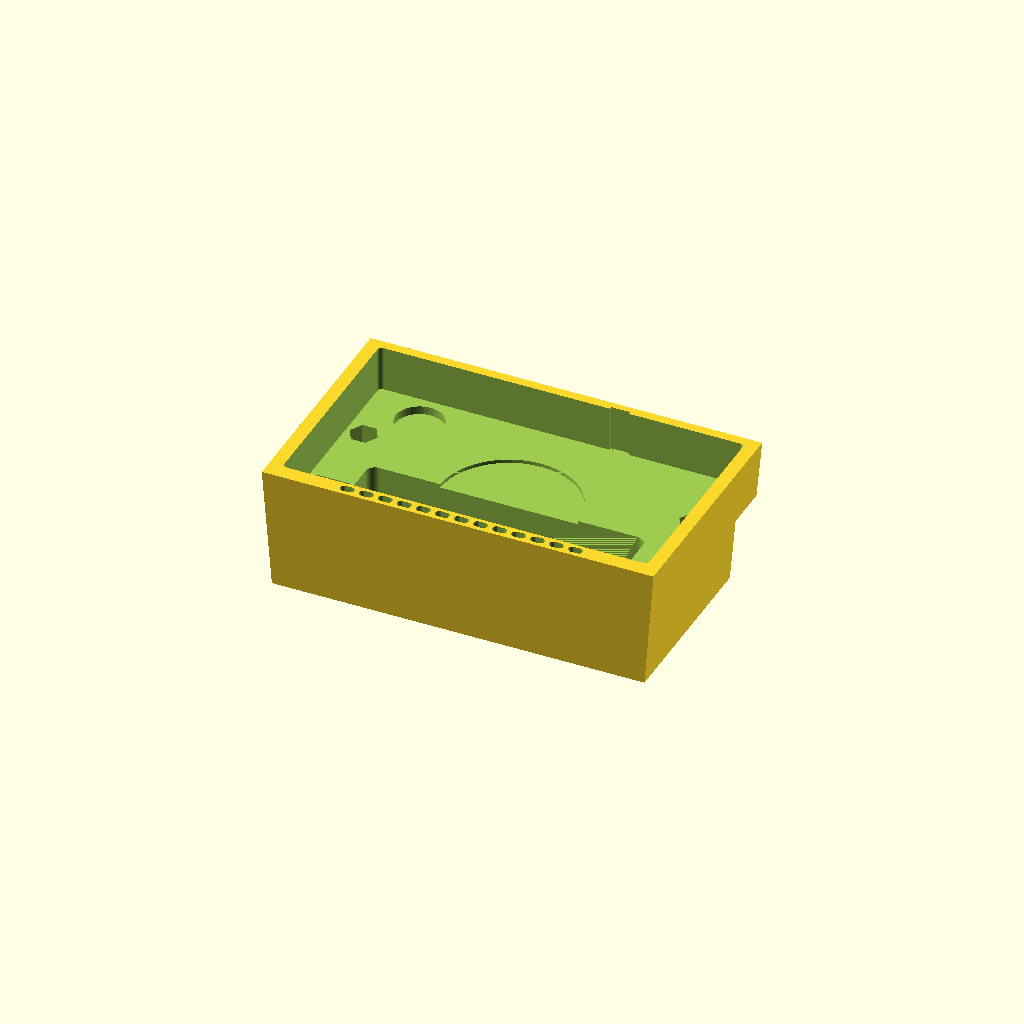
Cell 1: the model at its default parameters.
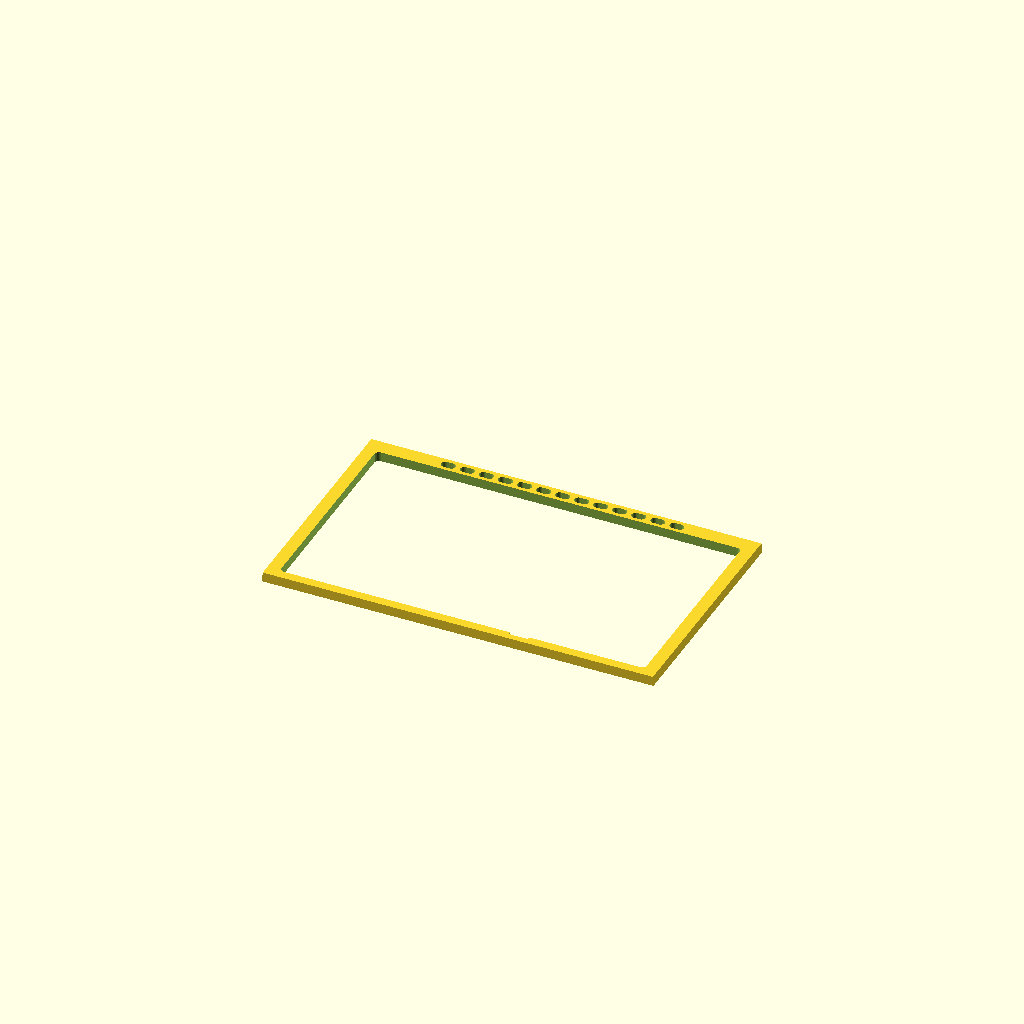
Cell 2: the same model with part = "fit_frame".
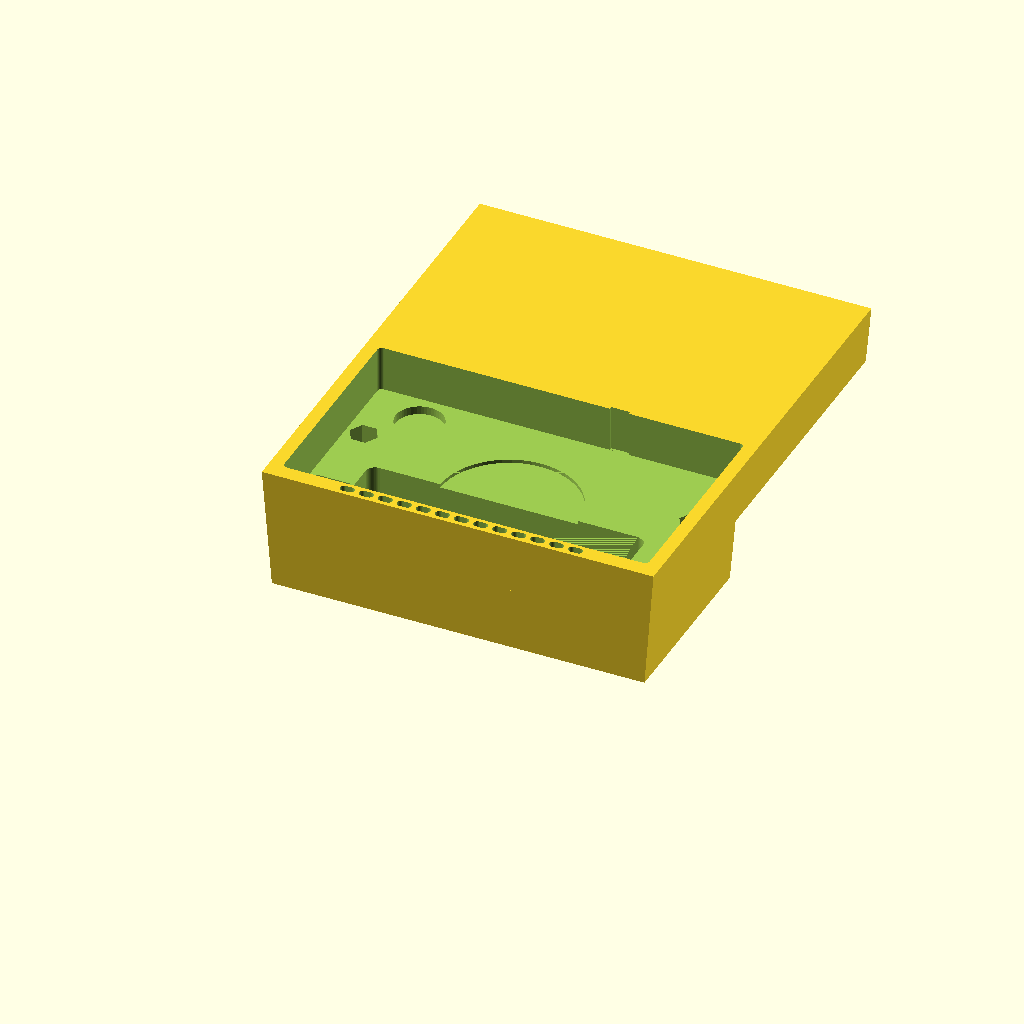
Cell 3 — open_h set to 196.8, the other parameters unchanged.
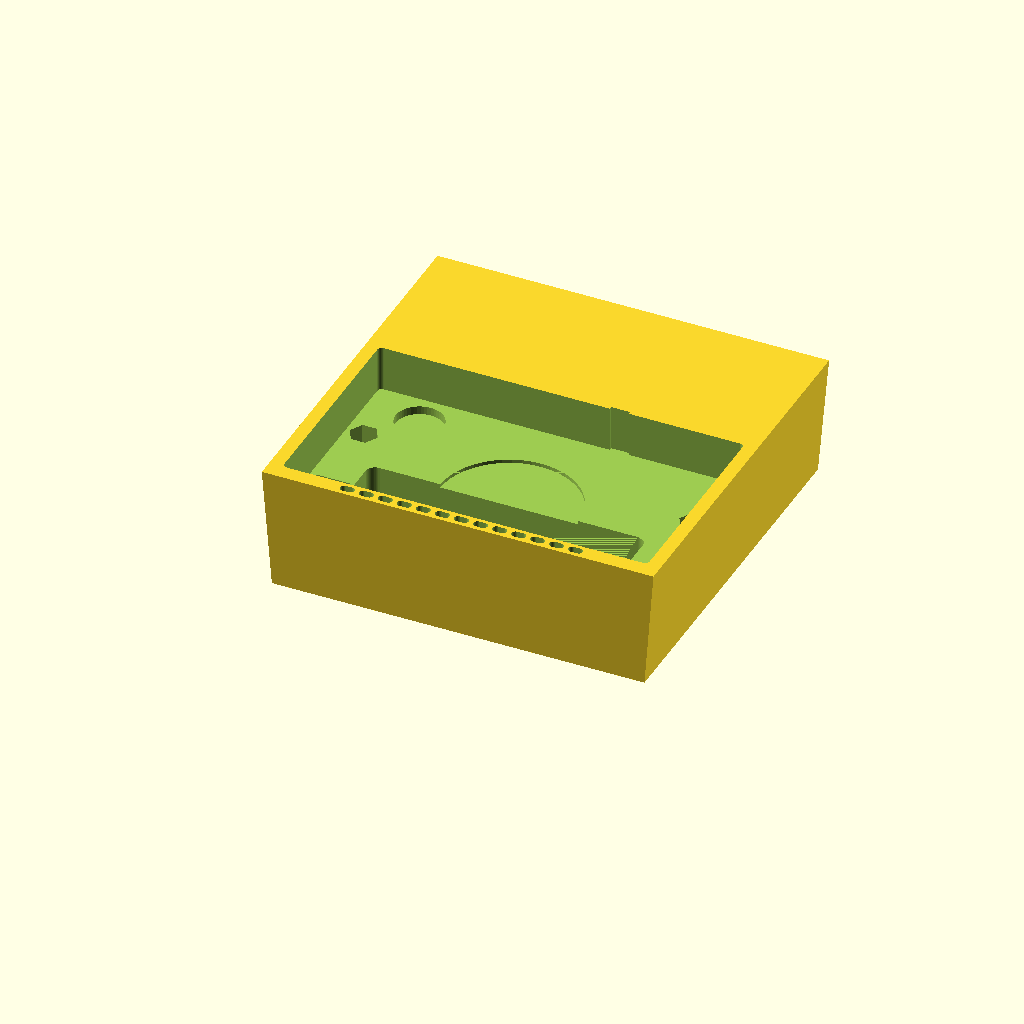
Cell 4: low_h = 158.8 (everything else at default).
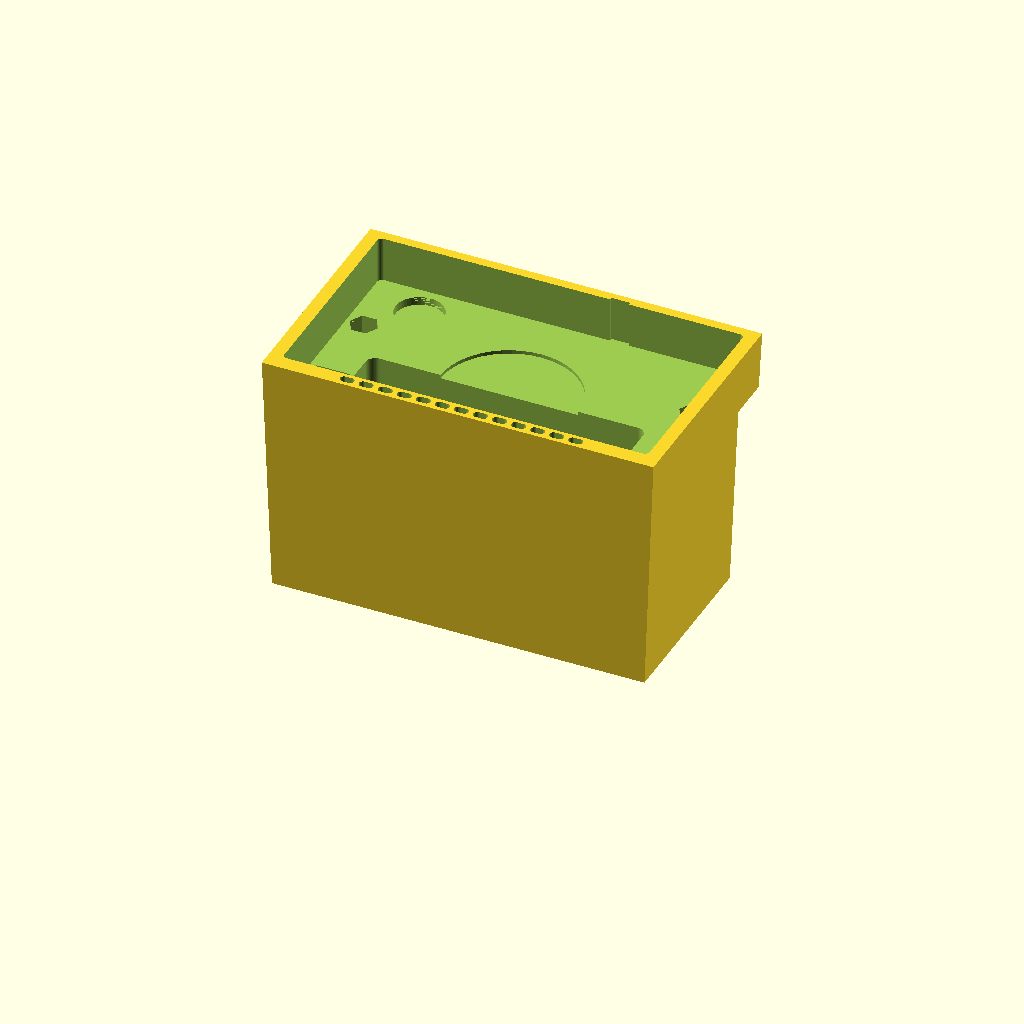
Cell 5: cubby_d = 101.6 (everything else at default).
All cells are drawn from one camera (rotation 55°, 0°, 25°, orthographic, colour scheme Cornfield), so only the parameter changes between them.
Source of the model, src/v0.1/otr620_vnl_insert.scad:
// Garmin dezl OTR620 flush dash insert
// 2022 Volvo VNL 860 upper dash cubby
//
// Units: mm. Design space: X = across (0 = left edge as the driver sees it),
// Y = up (0 = cubby floor), Z = depth (0 = front face, + goes into the dash).
// The final solids are mirrored once so the printed part has the right handedness.
//
// Export (Linux):
//   openscad -D 'part="insert"'      -o otr620_insert.stl            otr620_vnl_insert.scad
//   openscad -D 'part="fit_frame"'   -o fit_test_1_face_frame.stl    otr620_vnl_insert.scad
//   openscad -D 'part="fit_gauge"'   -o fit_test_2_depth_gauges.stl  otr620_vnl_insert.scad
//   openscad -D 'part="bolt_test"'   -o fit_test_3_bolt_trap.stl     otr620_vnl_insert.scad

part = "insert"; // [insert, fit_frame, fit_gauge, bolt_test, view_insert, view_assembly, view_section]

/* [Cubby: your measurements] */
open_w  = 165.1;  // 6-1/2"  opening width at the front edge
open_h  = 98.4;   // 3-7/8"  floor (front sill) to top of opening
low_h   = 79.4;   // 3-1/8"  floor to underside of the top bar
cubby_d = 50.8;   // 2"      front edge to back wall below the bar
bar_d   = 25.4;   // 1"      front edge to the face of the top bar

/* [Fit and draft] */
fit_side   = 0.30; // gap per side at the front edge
fit_top    = 0.40; // gap at the top edge
bar_gap    = 1.00; // gap to the face of the bar
low_gap    = 0.50; // gap under the bar
draft_side = 4.0;  // each side wall steps in this much at full depth (cubby walls taper)
draft_top  = 1.0;  // ceiling drops this much over the bar depth
draft_low  = 1.5;  // bar underside drops this much toward the back
draft_bot  = 0.5;  // floor rises this much toward the back

/* [GPS: dezl OTR620] */
gps_w   = 152.4;  // 6.0"
gps_h   = 86.4;   // 3.4"
gps_t   = 18.0;   // MEASURE YOUR UNIT (listings say 0.7" / 1.8 cm / 1.9 cm)
gps_r   = 2.0;    // pocket corner radius (device is ~2.3)
fit_gps = 0.5;    // gap per side around the GPS (ASA/PETG shrink eats some of this)
tape_t  = 1.1;    // mounting tape thickness (3M 5952 VHB = 1.1)
chin_h  = 6.6;    // face below the screen, carries the speaker grille

/* [Back-of-GPS features, front view, mm from GPS left edge / top edge] */
pwr   = [22.7, 13.1];  // power key (on the back!)
usb   = [42.6, 75.2];  // USB-C port (on the back, plug points straight back)
sd    = [ 9.1, 70.6];  // microSD slot
mnt   = [76.5, 47.9];  // mount socket recess
mic_x = 100.4;         // microphone hole on the top edge

/* [Bolts] */
bolt_d    = 7.0;           // channel, passes a 1/4" drill bit
head_af   = 10.3;          // hex trap across flats: fits 3/8" and 10 mm heads
seat_back = 12.0;          // plastic under the bolt head, to the back face
bolt_x    = 13.0;          // channel centre from each side of the face
bolt_y    = [14.0, 64.0];  // channel heights above the floor (both below the bar)

/* [Speaker duct, grille, cable] */
win_x    = 24.0;  // duct window starts this far in from each side
win_top  = 46.0;  // top of the duct window (height above floor)
back_t   = 2.0;   // back plate that closes the duct
cable_d  = 20.0;  // cable pass-through in the back plate, behind the USB-C port
bot_wall = 1.7;   // plastic under the grille slots
lip_t    = 1.5;   // plastic between grille slots and GPS
slot_l   = 6.0;
slot_rib = 2.0;
slot_n   = 13;
mic_w    = 8.0;
mic_dp   = 1.2;
pwr_relief_d  = 20.0;
pwr_relief_dp = 3.5;

$fn = 48;

// ---------- derived ----------
FW = open_w - 2*fit_side;
FH = open_h - fit_top;
LH = low_h - low_gap;
D  = cubby_d;
BD = bar_d - bar_gap;
PW = gps_w + 2*fit_gps;
PH = gps_h + 2*fit_gps;
PD = gps_t + tape_t;
px0 = (FW - PW)/2;
py0 = chin_h;
gy0 = bot_wall;
gy1 = py0 - lip_t;
slot_h = gy1 - gy0;
z0  = gps_t + (py0 - gy0) + 0.8;      // duct roof depth at slot bottom (45 deg roof)
pitch = slot_l + slot_rib;
grille_w = slot_n*pitch - slot_rib;
trap_r = head_af/sqrt(3);             // hex circumradius

function gx(fx) = px0 + fit_gps + fx;
function gy(fy) = py0 + fit_gps + gps_h - fy;
function ds(z) = draft_side*z/D;
function db(z) = draft_bot*z/D;

top_wall = (FH - draft_top*PD/BD) - (py0 + PH);
echo(str("face ", FW, " x ", FH, " | pocket ", PW, " x ", PH, " x ", PD,
         " | top wall behind GPS ", top_wall, " | chin ", chin_h,
         " | bolt length under head = ", seat_back, " + dash wall + washer + nut + 2"));
assert(top_wall - mic_dp >= 1.2, "Top wall too thin: reduce chin_h or draft_top");
assert(z0 - (py0 - gy0) >= gps_t, "Grille duct would undercut the GPS");
assert(bolt_x - trap_r >= px0 + 0.5, "Side hex traps must open fully into the pocket");
assert(bolt_y[0] - head_af/2 >= py0 + 0.5, "Lower hex traps must open fully into the pocket");
assert(bolt_x + trap_r <= win_x - 3, "Hex traps too close to the duct window");
assert(bolt_y[1] + trap_r <= LH - draft_low - 3, "Upper bolts too close to the bar");

// ---------- helpers ----------
module rrect(w, h, r) offset(r) offset(-r) square([w, h]);
module slab(z, x0, x1, y0, y1) translate([x0, y0, z]) cube([x1 - x0, y1 - y0, 0.01]);
module to_physical() mirror([0, 0, 1]) children();  // design space is left-handed

// ---------- design-space geometry ----------
module envelope() {
    hull() {  // full-height front section, stops short of the bar
        slab(0, 0, FW, 0, FH);
        slab(BD - 0.01, ds(BD), FW - ds(BD), db(BD), FH - draft_top);
    }
    hull() {  // lower section, full depth
        slab(0, 0, FW, 0, LH);
        slab(D - 0.01, ds(D), FW - ds(D), db(D), LH - draft_low);
    }
}

module gps_pocket()
    translate([px0, py0, -1]) linear_extrude(PD + 1) rrect(PW, PH, gps_r);

module mic_groove()
    translate([gx(mic_x) - mic_w/2, py0 + PH - 0.5, -1]) cube([mic_w, mic_dp + 0.5, PD + 1]);

module duct() {
    // open window behind the GPS: speaker + USB-C + cable space
    translate([win_x, py0 - 0.01, PD - 0.01])
        linear_extrude(D - back_t - PD + 0.01)
            union() {
                rrect(FW - 2*win_x, win_top - py0 + 0.01, 4);
                square([FW - 2*win_x, 5]);
            }
    // passage under the lip, 45 deg roof so it prints without supports
    translate([win_x, 0, 0]) rotate([90, 0, 90])
        linear_extrude(FW - 2*win_x)
            polygon([[gy0, z0], [py0 + 0.02, z0 - (py0 - gy0) - 0.02],
                     [py0 + 0.02, D - back_t], [gy0, D - back_t]]);
    // grille slots through the chin: the sound's way back out the front
    for (i = [0 : slot_n - 1])
        translate([FW/2 - grille_w/2 + i*pitch, gy0, -1])
            linear_extrude(z0 + 1.5)
                hull() {
                    translate([slot_h/2, slot_h/2]) circle(d = slot_h);
                    translate([slot_l - slot_h/2, slot_h/2]) circle(d = slot_h);
                }
}

module reliefs() {
    // power key: nothing may press it
    translate([gx(pwr[0]), gy(pwr[1]), PD - 0.01]) cylinder(d = pwr_relief_d, h = pwr_relief_dp);
    // microSD slot (push-push card would eject if pressed)
    translate([gx(sd[0]) - 7, gy(sd[1]) - 9, PD - 0.01]) cube([14, 18, 2.5]);
    // mount socket recess, in case its rim stands proud
    translate([gx(mnt[0]), gy(mnt[1]), PD - 0.01]) cylinder(r = 29, h = 1.5);
}

module bolts() {
    for (bx = [bolt_x, FW - bolt_x], by = bolt_y) {
        translate([bx, by, PD - 0.01]) cylinder(d = bolt_d, h = D);
        translate([bx, by, PD - 0.01])
            cylinder(r = trap_r, h = D - seat_back - PD + 0.01, $fn = 6); // flats face up/down
    }
}

module cable_hole()
    translate([gx(usb[0]), gy(usb[1]), D - back_t - 1]) cylinder(d = cable_d, h = back_t + 2);

module insert_design()
    difference() {
        envelope();
        gps_pocket();
        mic_groove();
        duct();
        reliefs();
        bolts();
        cable_hole();
    }

module gps_design() {  // simple stand-in for previews
    translate([px0 + fit_gps, py0, 0.02]) {
        color([0.08, 0.08, 0.09]) linear_extrude(gps_t) rrect(gps_w, gps_h, 2.3);
        color([0.15, 0.35, 0.55]) translate([12, 5, -0.05]) cube([gps_w - 17, gps_h - 10, 0.1]);
    }
}

// ---------- printable parts ----------
// Insert: back face down, face up. Enable supports "touching build plate" for the
// strip that sits in front of the bar; everything else is self-supporting.
module print_insert() translate([0, 0, D]) to_physical() insert_design();

// Face frame: front 4 mm of the insert, face down. Checks the opening fit and the GPS fit.
module print_fit_frame()
    translate([0, FH, 0]) mirror([0, 1, 0])
        intersection() {
            insert_design();
            translate([-1, -1, -1]) cube([FW + 2, FH + 2, 5]);
        }

// Depth gauges: two flat 3 mm outlines of the insert's outer shape.
//  SIDE gauge (stand it on edge in the cubby): checks both depths and the bar step.
//  TOP gauge (slide it in flat at mid-height): checks width and the side-wall taper.
// Each should slide in until its FRONT edge is flush with the opening.
gauge_t = 3.0;
module side_profile_2d()  // (depth, height)
    polygon([[0, 0], [0, FH], [BD, FH - draft_top], [BD, LH - draft_low*BD/D],
             [D, LH - draft_low], [D, db(D)]]);
module plan_profile_2d()  // (across, depth)
    polygon([[0, 0], [FW, 0], [FW - ds(D), D], [ds(D), D]]);
module outline_2d(rim = 6) difference() { children(); offset(delta = -rim) children(); }
module gauge_label(s)
    linear_extrude(gauge_t + 0.6) text(s, size = 4.5, font = "DejaVu Sans:style=Bold",
                                       halign = "center", valign = "center");
module print_fit_gauge() {
    // TOP gauge: front edge along Y = 0
    linear_extrude(gauge_t) outline_2d() plan_profile_2d();
    translate([FW/2, 3, 0]) gauge_label("FRONT");
    translate([FW/2, D - 3, 0]) gauge_label("TOP GAUGE");
    // SIDE gauge: X = height above floor, Y = depth, front edge along Y = 0
    translate([0, D + 6, 0]) {
        linear_extrude(gauge_t) outline_2d() mirror([1, -1, 0]) side_profile_2d();
        translate([FH/2, 3, 0]) gauge_label("FRONT");
        translate([(LH - draft_low)/2, D - 3, 0]) gauge_label("SIDE GAUGE");
    }
}

// Bolt trap test: same trap and seat depth as the insert, back face down.
module print_bolt_test() {
    h = D - PD;
    difference() {
        translate([-10, -10, 0]) cube([20, 20, h]);
        translate([0, 0, -1]) cylinder(d = bolt_d, h = h + 2);
        translate([0, 0, seat_back]) cylinder(r = trap_r, h = h, $fn = 6);
    }
}

// ---------- preview views (driver at -Y, Z up) ----------
module view_xf() multmatrix([[1,0,0,0],[0,0,1,0],[0,1,0,0],[0,0,0,1]]) children();

if (part == "insert")        print_insert();
if (part == "fit_frame")     print_fit_frame();
if (part == "fit_gauge")     print_fit_gauge();
if (part == "bolt_test")     print_bolt_test();
if (part == "view_insert")   view_xf() color([0.30, 0.31, 0.33]) insert_design();
if (part == "view_assembly") view_xf() { color([0.30, 0.31, 0.33]) insert_design(); gps_design(); }
if (part == "view_section")  view_xf() {
    // cut through a grille slot to show the speaker path
    difference() {
        color([0.30, 0.31, 0.33]) insert_design();
        translate([FW/2 - grille_w/2 + 8*pitch + slot_l/2, -1, -1]) cube([FW, FH + 2, D + 2]);
    }
    difference() {
        gps_design();
        translate([FW/2 - grille_w/2 + 8*pitch + slot_l/2, -1, -1]) cube([FW, FH + 2, D + 2]);
    }
}
Customizer parameters (derived from the source; name, type, default, range or options):
part: string, default "insert", options "insert", "fit_frame", "fit_gauge", "bolt_test", "view_insert", "view_assembly", "view_section"
open_w: number, default 165.1
open_h: number, default 98.4
low_h: number, default 79.4
cubby_d: number, default 50.8
bar_d: number, default 25.4
fit_side: number, default 0.3
fit_top: number, default 0.4
bar_gap: number, default 1
low_gap: number, default 0.5
draft_side: number, default 4
draft_top: number, default 1
draft_low: number, default 1.5
draft_bot: number, default 0.5
gps_w: number, default 152.4
gps_h: number, default 86.4
gps_t: number, default 18
gps_r: number, default 2
fit_gps: number, default 0.5
tape_t: number, default 1.1
chin_h: number, default 6.6
pwr: vector, default [22.7, 13.1]
usb: vector, default [42.6, 75.2]
sd: vector, default [9.1, 70.6]
mnt: vector, default [76.5, 47.9]
mic_x: number, default 100.4
bolt_d: number, default 7
head_af: number, default 10.3
seat_back: number, default 12
bolt_x: number, default 13
bolt_y: vector, default [14, 64]
win_x: number, default 24
win_top: number, default 46
back_t: number, default 2
cable_d: number, default 20
bot_wall: number, default 1.7
lip_t: number, default 1.5
slot_l: number, default 6
slot_rib: number, default 2
slot_n: number, default 13
mic_w: number, default 8
mic_dp: number, default 1.2
pwr_relief_d: number, default 20
pwr_relief_dp: number, default 3.5
